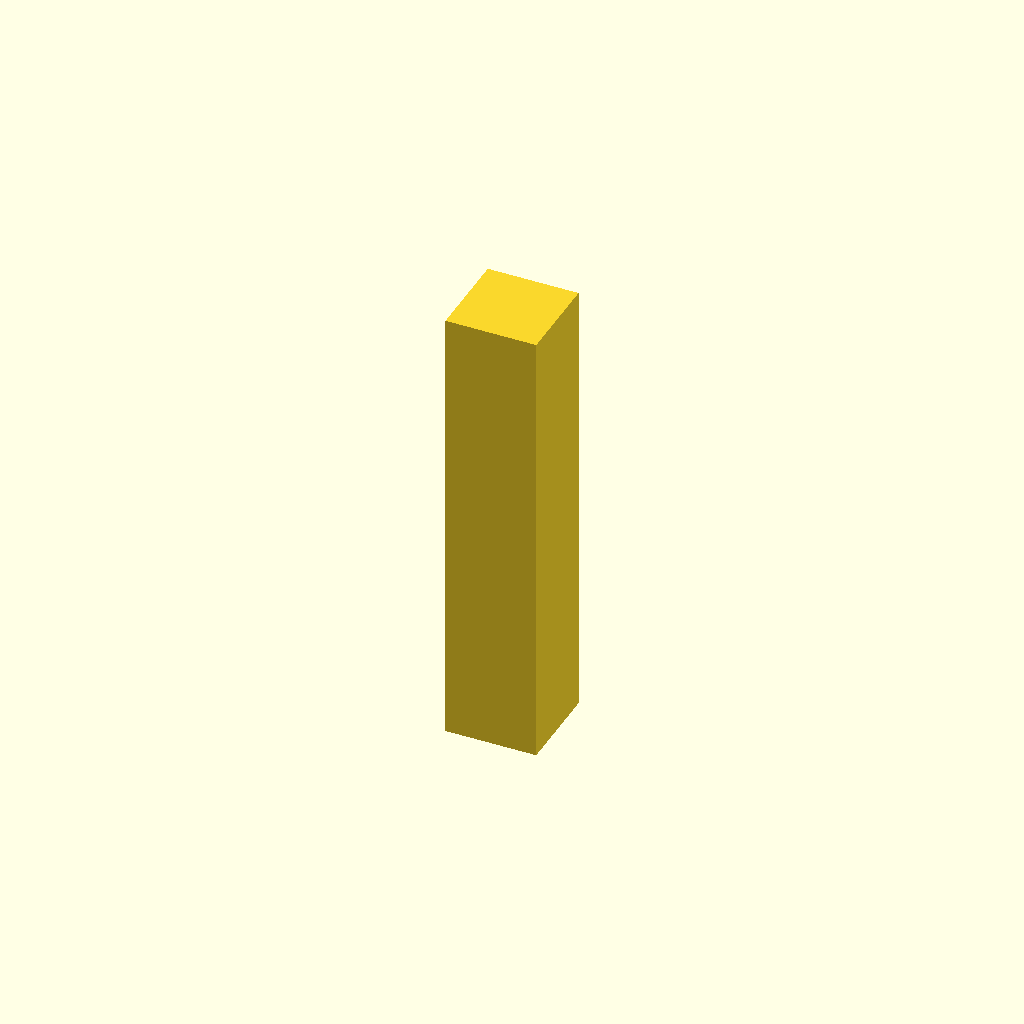
Cell 1 — every parameter at its default value.
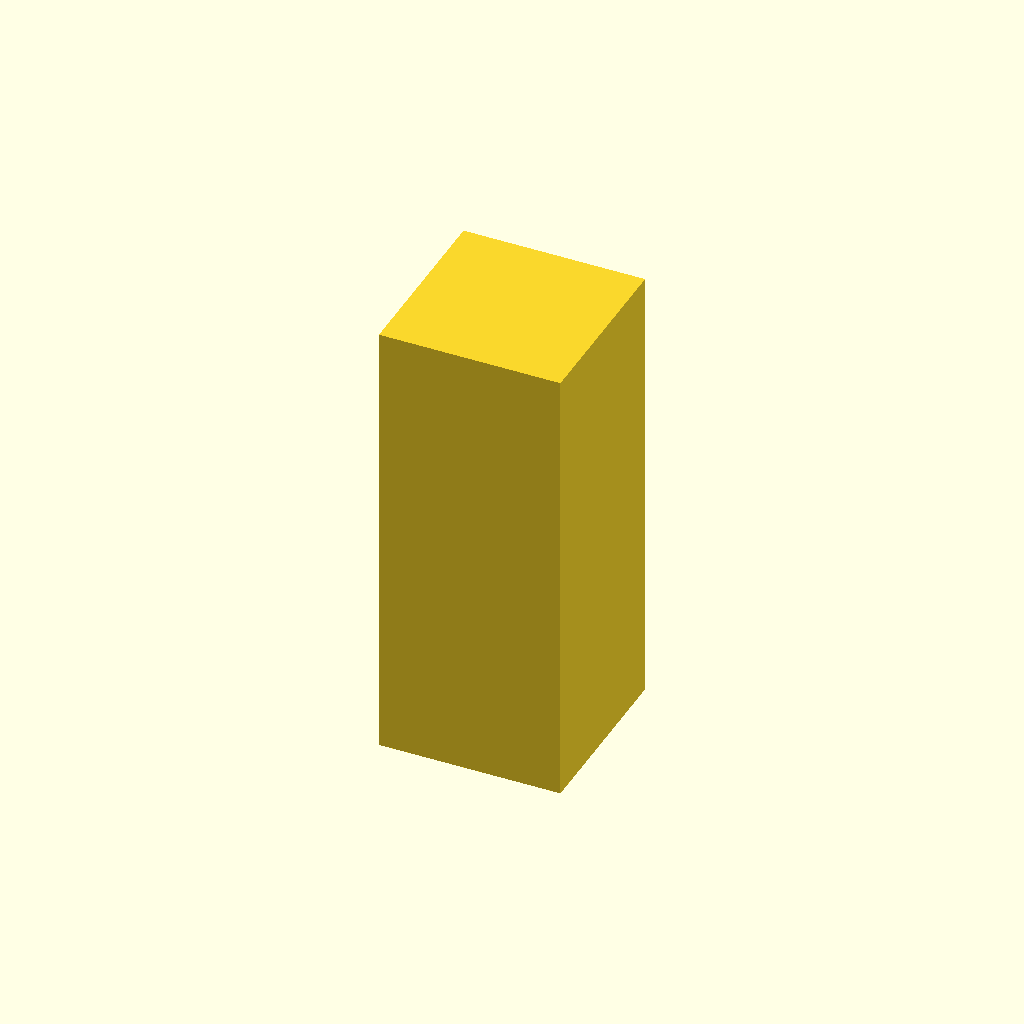
Cell 2 — side set to 16, the other parameters unchanged.
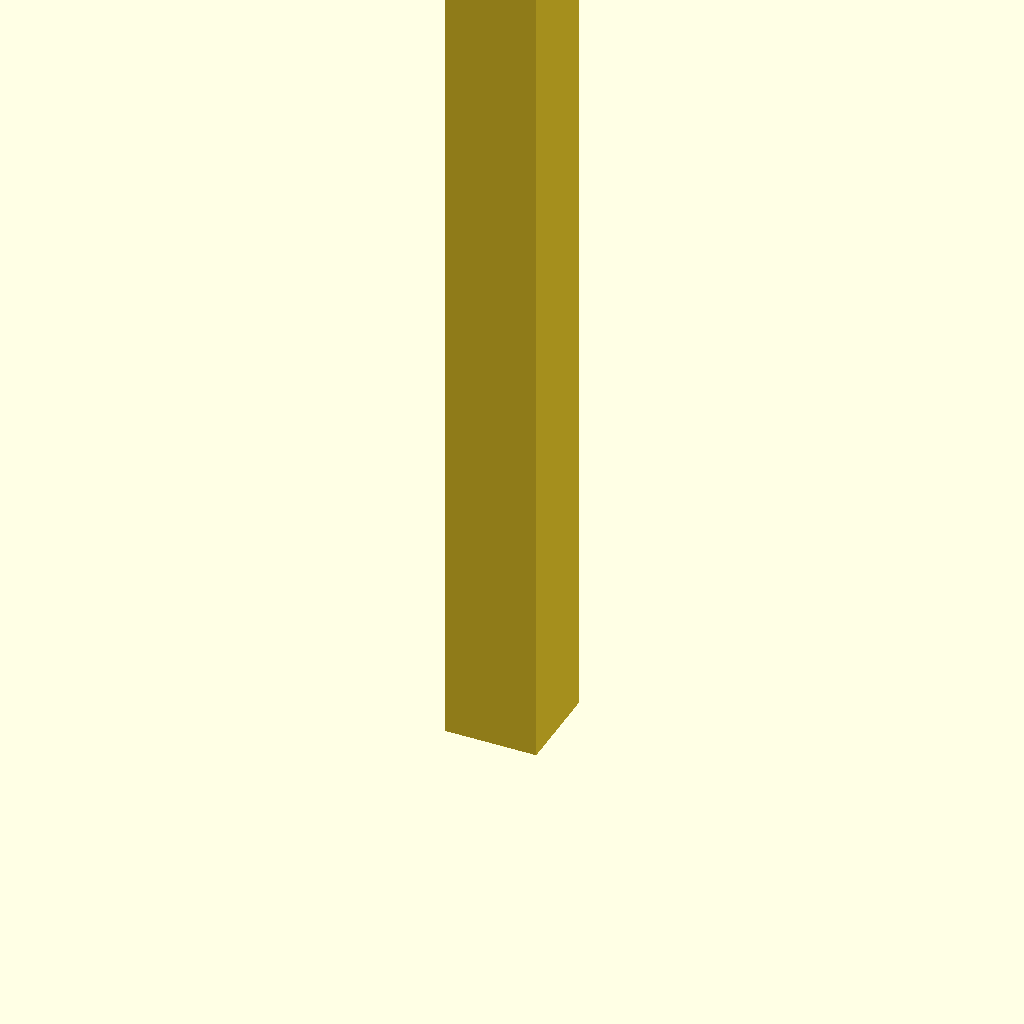
Cell 3: the same model with height = 80.
All cells are drawn from one camera (rotation 55°, 0°, 25°, orthographic, colour scheme Cornfield), so only the parameter changes between them.
Source of the model, tests/data/feature_fixtures_scad/non_revolve_tall_box.scad:
// Auto-generated from tests/data/feature_fixtures_manifest.json
// fixture: non_revolve_tall_box
// fixture_type: non_revolve
// description: Tall square-section prism; cross-slice radial profiles vary by angle, must be rejected as revolve.
$fn = 96;

side = 8.000000;
height = 40.000000;

translate([-side/2, -side/2, 0]) linear_extrude(height) square(side);
Customizer parameters (derived from the source; name, type, default, range or options):
side: number, default 8
height: number, default 40
